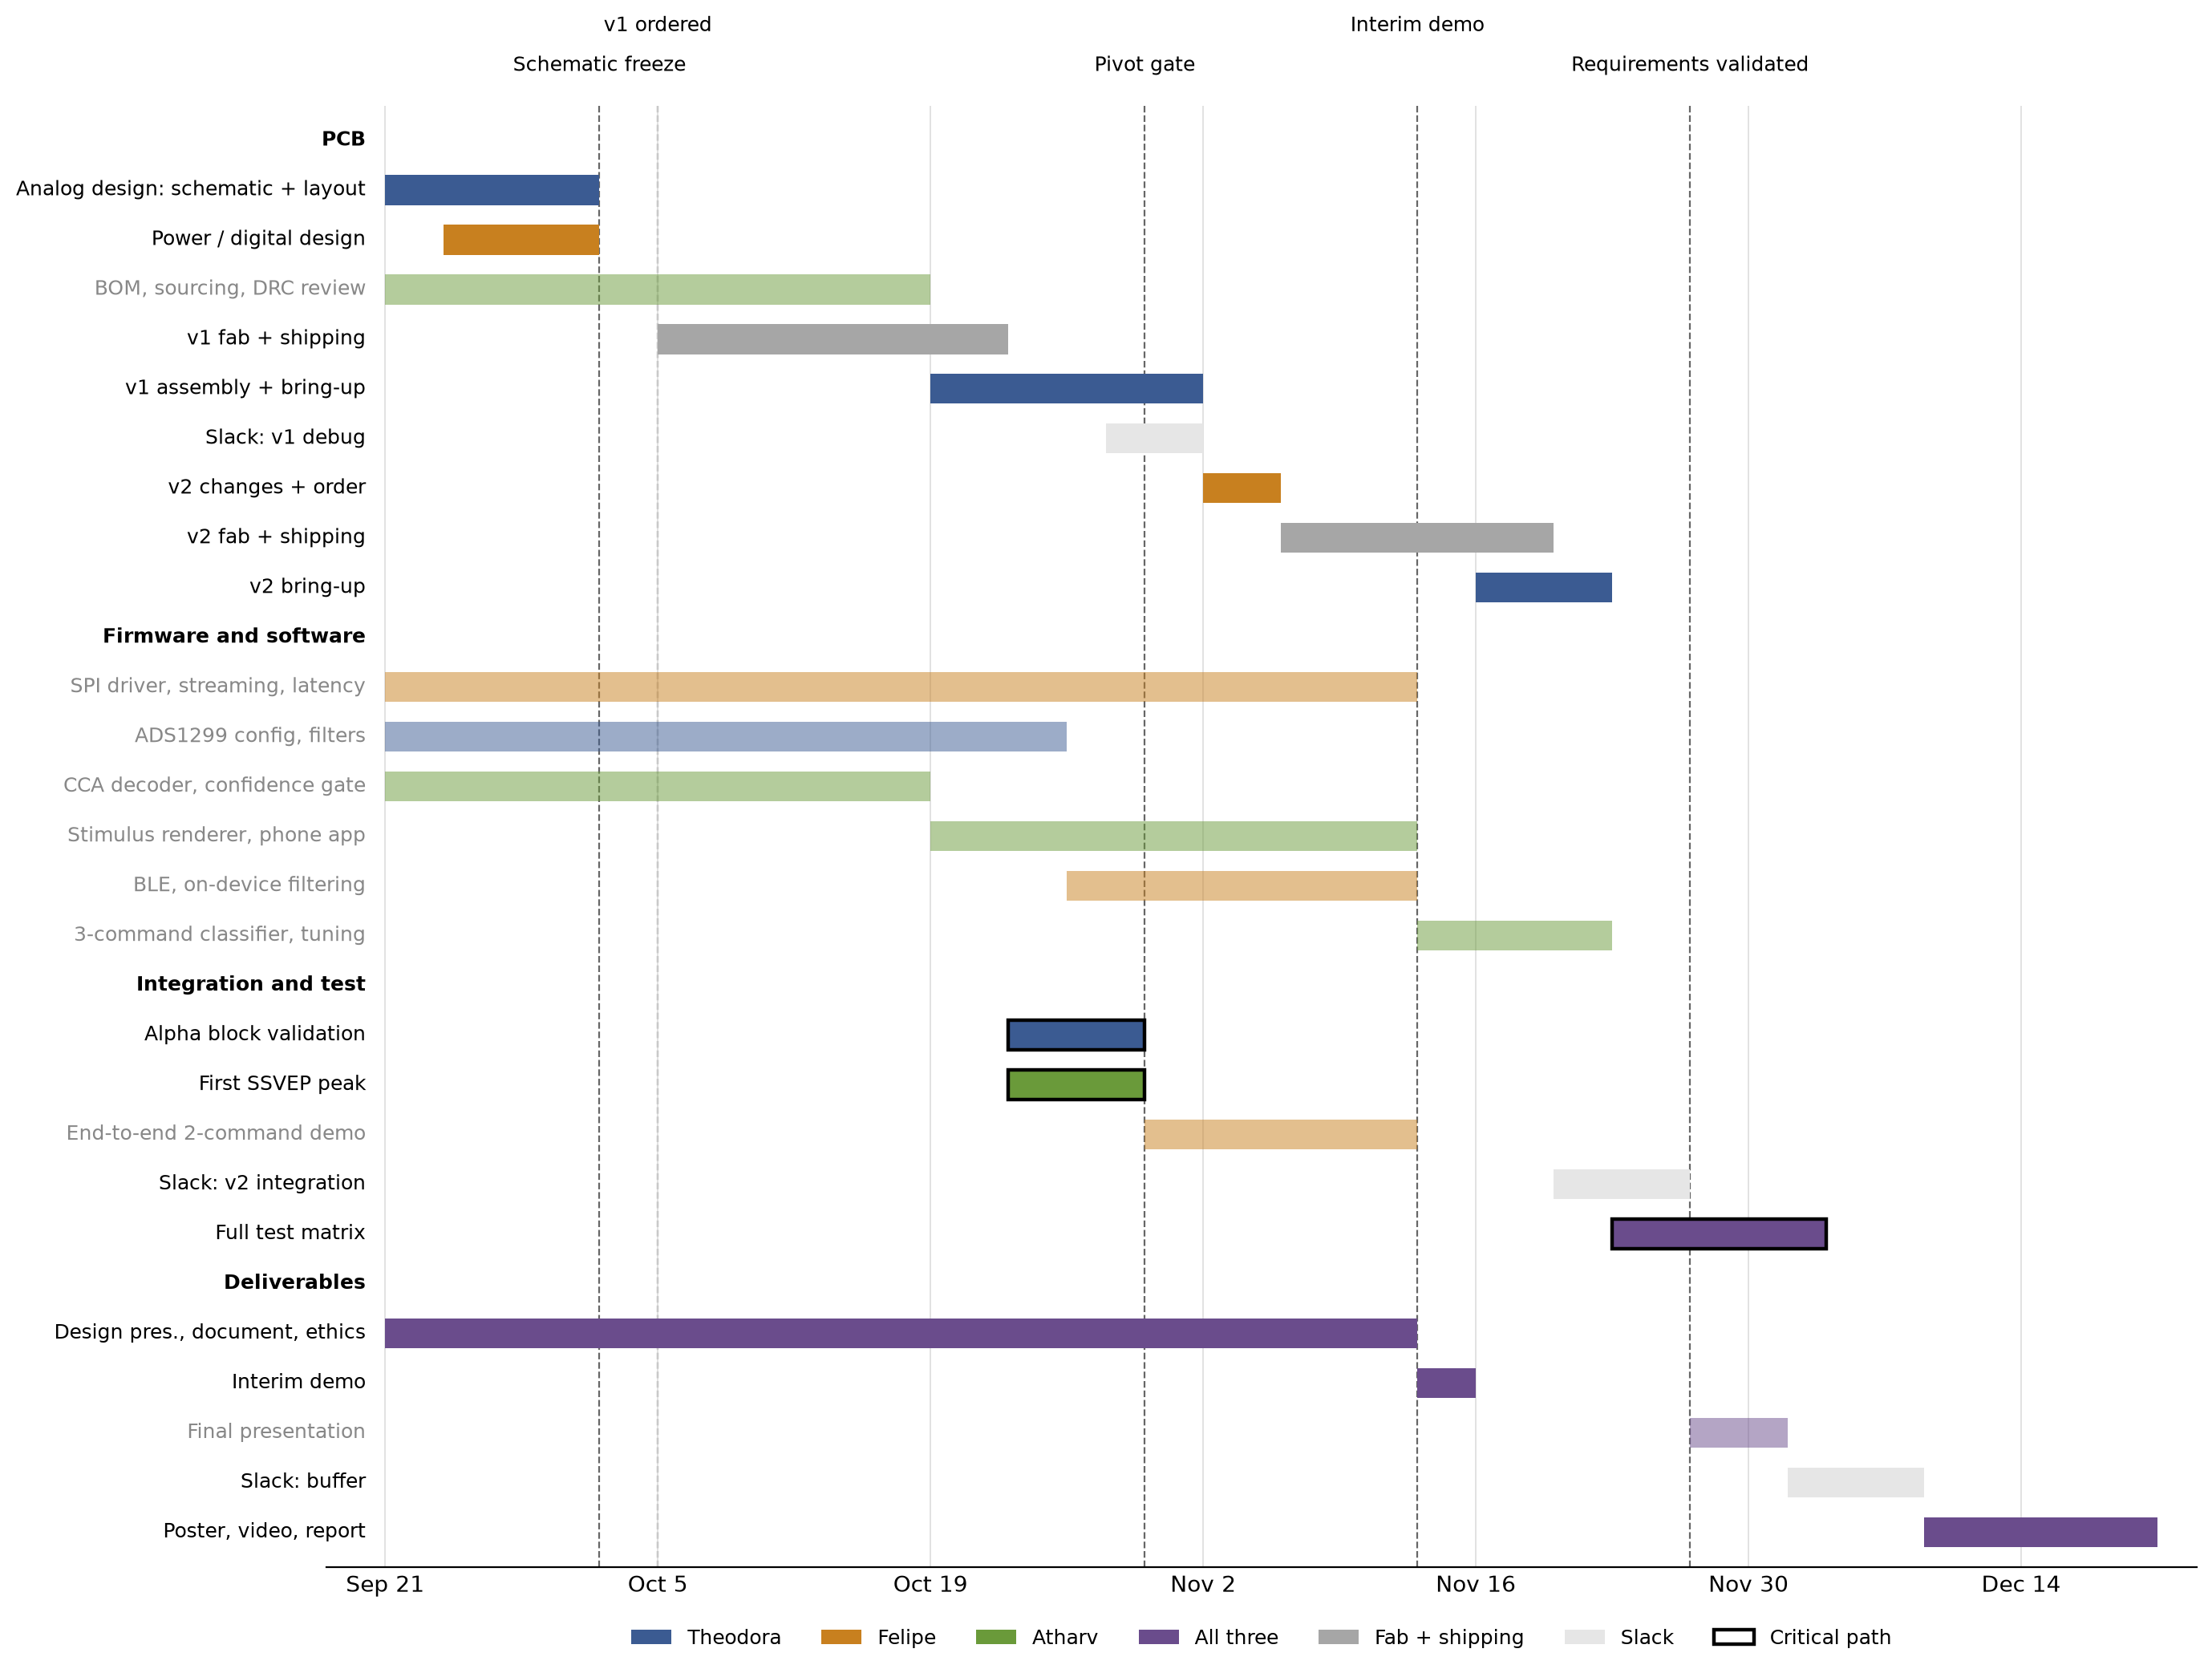

The Python source for this figure:
"""SynapSys senior design project timeline (Gantt chart).

Edit TASKS and MILESTONES below and re-run to regenerate the chart:

    python planning/gantt_chart.py
"""

from __future__ import annotations

from datetime import date
from pathlib import Path

import matplotlib

matplotlib.use("Agg")

import matplotlib.dates as mdates
import matplotlib.pyplot as plt
from matplotlib.patches import Patch
from matplotlib.ticker import FixedLocator

OUTPUT_PATH = Path(__file__).parent / "gantt_chart.png"

# Owner -> (fill color, text color). Text color distinguishes "primary
# commitment" bars (bold black label) from lighter/flexible bars (gray
# label), matching fill alpha below.
OWNER_COLORS = {
    "Theodora": "#3b5b92",
    "Felipe": "#c8801f",
    "Atharv": "#6a9a3a",
    "All three": "#6a4c8c",
    "Fab + shipping": "#a6a6a6",
    "Slack": "#e6e6e6",
}

# Each task: (section, label, start, end, owner, alpha, critical_path)
# alpha < 1.0 renders as a lighter/flexible-looking bar with a gray label;
# alpha == 1.0 renders solid with a bold black label.
Task = tuple[str, str, date, date, str, float, bool]

TASKS: list[Task] = [
    # PCB
    (
        "PCB",
        "Analog design: schematic + layout",
        date(2026, 9, 21),
        date(2026, 10, 2),
        "Theodora",
        1.0,
        False,
    ),
    ("PCB", "Power / digital design", date(2026, 9, 24), date(2026, 10, 2), "Felipe", 1.0, False),
    (
        "PCB",
        "BOM, sourcing, DRC review",
        date(2026, 9, 21),
        date(2026, 10, 19),
        "Atharv",
        0.5,
        False,
    ),
    (
        "PCB",
        "v1 fab + shipping",
        date(2026, 10, 5),
        date(2026, 10, 23),
        "Fab + shipping",
        1.0,
        False,
    ),
    (
        "PCB",
        "v1 assembly + bring-up",
        date(2026, 10, 19),
        date(2026, 11, 2),
        "Theodora",
        1.0,
        False,
    ),
    ("PCB", "Slack: v1 debug", date(2026, 10, 28), date(2026, 11, 2), "Slack", 1.0, False),
    ("PCB", "v2 changes + order", date(2026, 11, 2), date(2026, 11, 6), "Felipe", 1.0, False),
    (
        "PCB",
        "v2 fab + shipping",
        date(2026, 11, 6),
        date(2026, 11, 20),
        "Fab + shipping",
        1.0,
        False,
    ),
    ("PCB", "v2 bring-up", date(2026, 11, 16), date(2026, 11, 23), "Theodora", 1.0, False),
    # Firmware and software
    (
        "Firmware and software",
        "SPI driver, streaming, latency",
        date(2026, 9, 21),
        date(2026, 11, 13),
        "Felipe",
        0.5,
        False,
    ),
    (
        "Firmware and software",
        "ADS1299 config, filters",
        date(2026, 9, 21),
        date(2026, 10, 26),
        "Theodora",
        0.5,
        False,
    ),
    (
        "Firmware and software",
        "CCA decoder, confidence gate",
        date(2026, 9, 21),
        date(2026, 10, 19),
        "Atharv",
        0.5,
        False,
    ),
    (
        "Firmware and software",
        "Stimulus renderer, phone app",
        date(2026, 10, 19),
        date(2026, 11, 13),
        "Atharv",
        0.5,
        False,
    ),
    (
        "Firmware and software",
        "BLE, on-device filtering",
        date(2026, 10, 26),
        date(2026, 11, 13),
        "Felipe",
        0.5,
        False,
    ),
    (
        "Firmware and software",
        "3-command classifier, tuning",
        date(2026, 11, 13),
        date(2026, 11, 23),
        "Atharv",
        0.5,
        False,
    ),
    # Integration and test
    (
        "Integration and test",
        "Alpha block validation",
        date(2026, 10, 23),
        date(2026, 10, 30),
        "Theodora",
        1.0,
        True,
    ),
    (
        "Integration and test",
        "First SSVEP peak",
        date(2026, 10, 23),
        date(2026, 10, 30),
        "Atharv",
        1.0,
        True,
    ),
    (
        "Integration and test",
        "End-to-end 2-command demo",
        date(2026, 10, 30),
        date(2026, 11, 13),
        "Felipe",
        0.5,
        False,
    ),
    (
        "Integration and test",
        "Slack: v2 integration",
        date(2026, 11, 20),
        date(2026, 11, 27),
        "Slack",
        1.0,
        False,
    ),
    (
        "Integration and test",
        "Full test matrix",
        date(2026, 11, 23),
        date(2026, 12, 4),
        "All three",
        1.0,
        True,
    ),
    # Deliverables
    (
        "Deliverables",
        "Design pres., document, ethics",
        date(2026, 9, 21),
        date(2026, 11, 13),
        "All three",
        1.0,
        False,
    ),
    (
        "Deliverables",
        "Interim demo",
        date(2026, 11, 13),
        date(2026, 11, 16),
        "All three",
        1.0,
        False,
    ),
    (
        "Deliverables",
        "Final presentation",
        date(2026, 11, 27),
        date(2026, 12, 2),
        "All three",
        0.5,
        False,
    ),
    ("Deliverables", "Slack: buffer", date(2026, 12, 2), date(2026, 12, 9), "Slack", 1.0, False),
    (
        "Deliverables",
        "Poster, video, report",
        date(2026, 12, 9),
        date(2026, 12, 21),
        "All three",
        1.0,
        False,
    ),
]

# (date, label) vertical milestone markers, drawn full-height with a label
# above the plot.
MILESTONES: list[tuple[date, str]] = [
    (date(2026, 10, 2), "Schematic freeze"),
    (date(2026, 10, 5), "v1 ordered"),
    (date(2026, 10, 30), "Pivot gate"),
    (date(2026, 11, 13), "Interim demo"),
    (date(2026, 11, 27), "Requirements validated"),
]

X_TICKS = [
    date(2026, 9, 21),
    date(2026, 10, 5),
    date(2026, 10, 19),
    date(2026, 11, 2),
    date(2026, 11, 16),
    date(2026, 11, 30),
    date(2026, 12, 14),
]


def build_rows(tasks: list[Task]) -> list[tuple[str | None, Task | None]]:
    """Interleave section-header rows in front of each section's first task."""
    rows: list[tuple[str | None, Task | None]] = []
    seen_sections: set[str] = set()
    for task in tasks:
        section = task[0]
        if section not in seen_sections:
            rows.append((section, None))
            seen_sections.add(section)
        rows.append((None, task))
    return rows


def plot_gantt(tasks: list[Task], milestones: list[tuple[date, str]]) -> None:
    rows = build_rows(tasks)
    n_rows = len(rows)

    fig, ax = plt.subplots(figsize=(14, 0.32 * n_rows + 1.2))

    y_labels = []
    for row_index, (section, task) in enumerate(rows):
        y = n_rows - row_index  # top-to-bottom order
        if section is not None:
            y_labels.append((y, section, "bold", "black"))
            continue

        _, label, start, end, owner, alpha, critical = task
        color = OWNER_COLORS[owner]
        edgecolor = "black" if critical else "none"
        linewidth = 1.6 if critical else 0
        ax.barh(
            y,
            width=(end - start).days,
            left=mdates.date2num(start),
            height=0.6,
            color=color,
            alpha=alpha,
            edgecolor=edgecolor,
            linewidth=linewidth,
            zorder=3,
        )
        weight = "normal"
        text_color = "#888888" if alpha < 1.0 else "black"
        y_labels.append((y, label, weight, text_color))

    for y, label, weight, color in y_labels:
        ax.text(
            mdates.date2num(TASKS[0][2]) - 1,
            y,
            label,
            ha="right",
            va="center",
            fontsize=9,
            fontweight=weight,
            color=color,
        )

    ax.set_ylim(0.3, n_rows + 0.7)
    ax.set_yticks([])

    ax.xaxis.set_major_locator(FixedLocator(mdates.date2num(X_TICKS)))
    ax.xaxis.set_major_formatter(mdates.DateFormatter("%b %-d"))
    ax.set_xlim(
        mdates.date2num(X_TICKS[0]) - 3,
        mdates.date2num(date(2026, 12, 21)) + 2,
    )

    for index, (milestone_date, milestone_label) in enumerate(milestones):
        x = mdates.date2num(milestone_date)
        ax.axvline(x, color="#666666", linestyle="--", linewidth=0.8, zorder=1)
        # Stagger label height so closely spaced milestones don't overlap.
        label_y = n_rows + 1.3 + 0.8 * (index % 2)
        ax.annotate(
            milestone_label,
            xy=(x, n_rows + 0.7),
            xytext=(x, label_y),
            ha="center",
            va="bottom",
            fontsize=9,
            annotation_clip=False,
        )

    for spine in ("top", "right", "left"):
        ax.spines[spine].set_visible(False)

    ax.tick_params(axis="x", length=0)
    ax.grid(axis="x", color="#dddddd", linewidth=0.6, zorder=0)

    legend_handles = [Patch(facecolor=c, label=owner) for owner, c in OWNER_COLORS.items()]
    legend_handles.append(
        Patch(facecolor="white", edgecolor="black", linewidth=1.6, label="Critical path")
    )
    ax.legend(
        handles=legend_handles,
        loc="upper center",
        bbox_to_anchor=(0.5, -0.03),
        ncol=len(legend_handles),
        frameon=False,
        fontsize=9,
    )

    fig.tight_layout()
    fig.savefig(OUTPUT_PATH, dpi=200, bbox_inches="tight")
    print(f"Wrote {OUTPUT_PATH}")


if __name__ == "__main__":
    plot_gantt(TASKS, MILESTONES)
